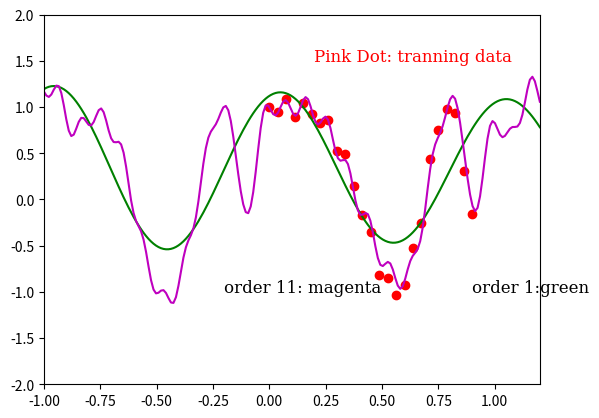

Here is the Python script that generated this plot:
import numpy as np
import matplotlib.pyplot as plt
from numpy.linalg import inv

N = 25
X = np.reshape(np.linspace(0, 0.9, N), (N, 1))
Y = np.cos(10*X**2) + 0.1 * np.sin(100*X)
# K = 12  # order of the func
listTrainning = []
for i in np.linspace(0, 0.9, N):
    listTrainning.append(np.cos(10*i**2) + 0.1 * np.sin(100*i))




def PsiiFill(K):
    Psii = np.zeros((N, 2*K + 1))
    for i in range(N):
        for j in range(0, 2*K+1):
            if j % 2 == 0:
                Psii[i][j] = np.cos(2 * np.pi * (j/2) * X[i][0])
            else:
                Psii[i][j] = np.sin(2 * np.pi * (j+1)/2 * X[i][0])

    theta = np.dot(np.dot(inv(np.dot(Psii.T, Psii)), Psii.T), Y)
    return theta

def f(x, order):
    fx = 0
    theta_tem = PsiiFill(order)
    #print(theta_tem)
    for k in range(2*order+1):
        if k % 2 == 0:
            fx = fx + np.dot((np.cos(2 * np.pi * (k//2) * x)), theta_tem[k][0])
        else:
            fx = fx + np.dot((np.sin(2 * np.pi * (k + 1)//2 * x)), theta_tem[k][0])

    return fx

testingX = np.linspace(-1, 1.2, 200)


list_Y_1 = []
for i in testingX:
    # print(f(i))
    list_Y_1.append(f(i, 1))


list_Y_11 = []
for i in testingX:
    # print(f(i))
    list_Y_11.append(f(i, 11))

font = {'family': 'serif',
        'color':  'black',
        'weight': 'normal',
        'size': 12,
        }

fontDot = {'family': 'serif',
        'color':  'red',
        'weight': 'normal',
        'size': 12,
        }
# print(testingX)
plt.plot(np.linspace(0, 0.9, N), listTrainning, 'ro')
plt.text(0.2, 1.5, r'Pink Dot: tranning data', fontdict=fontDot)


plt.plot(testingX, list_Y_1, 'g')
plt.text(0.9, -1.0, r'order 1:green', fontdict=font)


plt.plot(testingX, list_Y_11, 'm')
plt.text(-0.2, -1.0, r'order 11: magenta', fontdict=font)

plt.axis([-1, 1.2, -2, 2])
plt.show()